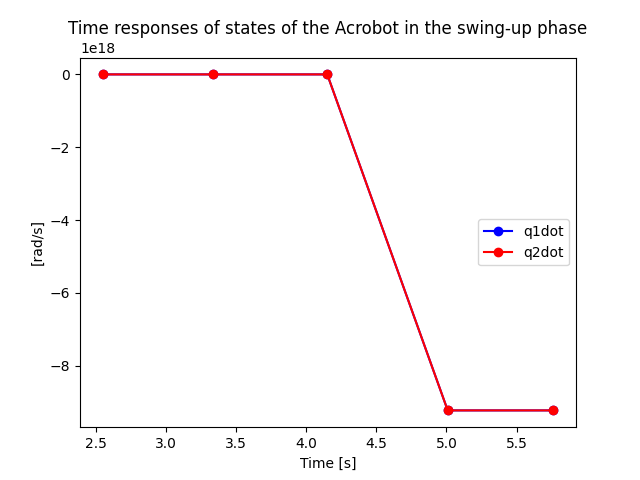

The data file committed next to this chart (first rows):
X; Y1; Y2
2.55; 0; 0
3.34; -56760; -107300
4.151; 23155508584706; 51480883363636
5.009; -9223372036854775808; -9223372036854775808
5.763; -9223372036854775808; -9223372036854775808
